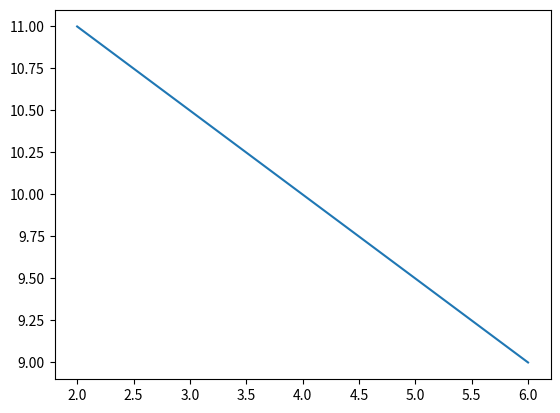

Python code for this plot:
# -*- coding: utf-8 -*-
# Basic random, dictionary
# Various loops

# import namun masih pakai alias
import numpy.random as nr
import matplotlib.pyplot as mp

# inisialisasi list 10 elemen
data=[0]*30
print(data)

# Generate random values
print("Generate random values")
for i in range(len(data)):
    data[i] = nr.randint(1,4)*2
        
print("Data:", data)

data.sort()
print("Sorted:", data)

nr.shuffle(data)
print("Shuffled:", data)

# define dictionary for tabularization
tab={2:0, 4:0, 6:0}
print("Dictionary:", tab)

# tabularization, using dictionary
for e in data:
    tab[e] = tab[e] + 1
print("Tabular:", tab)

# extract tabulation info
lists = sorted(tab.items()) # sorted by key, return a list of tuples
x, y = zip(*lists) # unpack a list of pairs into two tuples

mp.plot(x, y)
mp.show()






